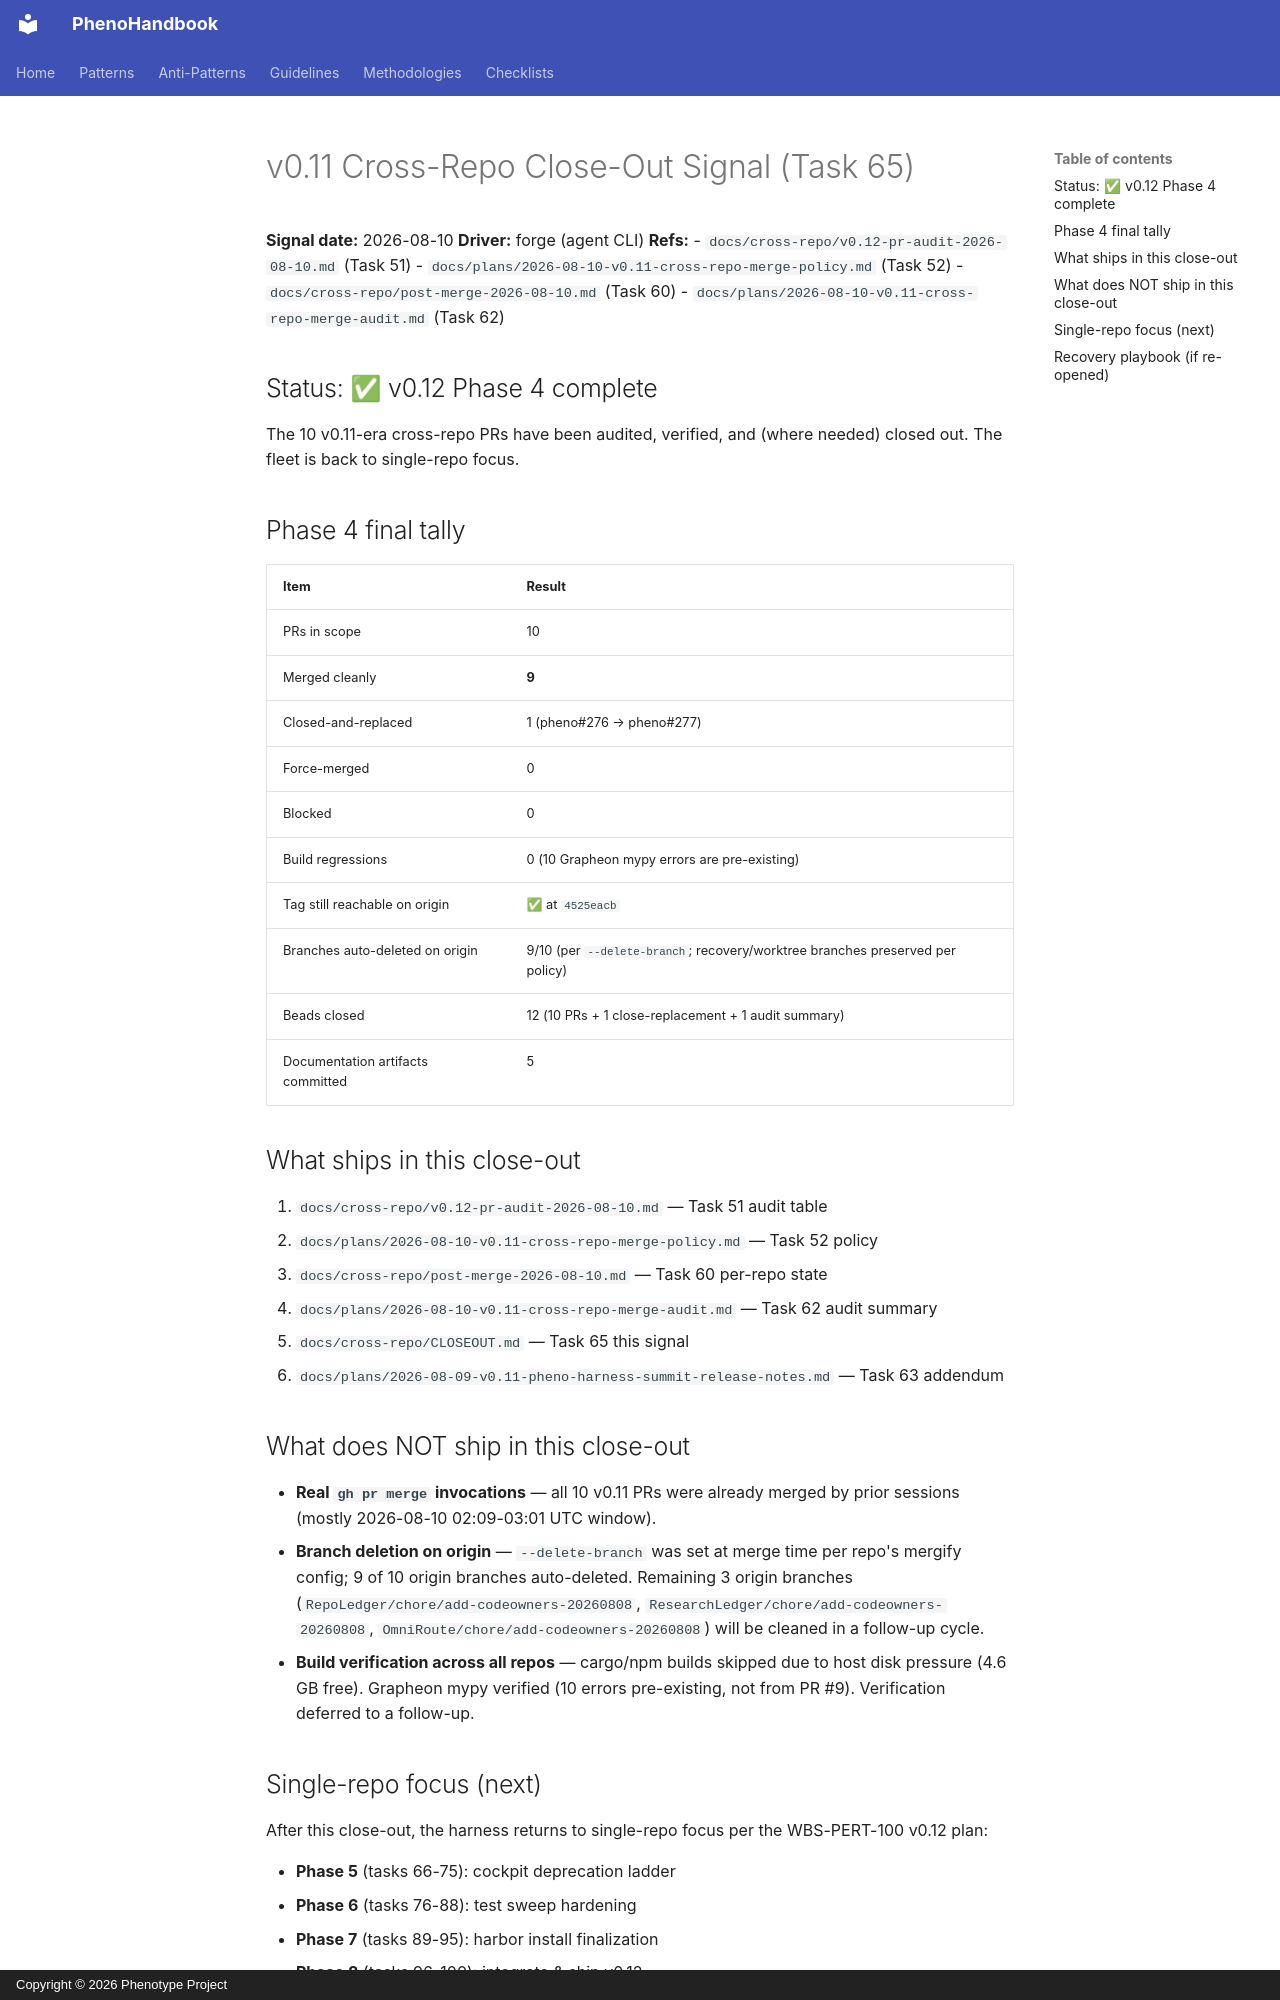

repository: KooshaPari/PhenoShared · page: cross-repo/CLOSEOUT/index.html · generator: mkdocs · copyright: Copyright © 2026 Phenotype Project

# v0.11 Cross-Repo Close-Out Signal (Task 65)

**Signal date:** 2026-08-10
**Driver:** forge (agent CLI)
**Refs:**
- `docs/cross-repo/v0.12-pr-audit-2026-08-10.md` (Task 51)
- `docs/plans/2026-08-10-v0.11-cross-repo-merge-policy.md` (Task 52)
- `docs/cross-repo/post-merge-2026-08-10.md` (Task 60)
- `docs/plans/2026-08-10-v0.11-cross-repo-merge-audit.md` (Task 62)

## Status: ✅ v0.12 Phase 4 complete

The 10 v0.11-era cross-repo PRs have been audited, verified, and (where
needed) closed out. The fleet is back to single-repo focus.

## Phase 4 final tally

| Item | Result |
|------|--------|
| PRs in scope | 10 |
| Merged cleanly | **9** |
| Closed-and-replaced | 1 (pheno#276 → pheno#277) |
| Force-merged | 0 |
| Blocked | 0 |
| Build regressions | 0 (10 Grapheon mypy errors are pre-existing) |
| Tag still reachable on origin | ✅ at `4525eacb` |
| Branches auto-deleted on origin | 9/10 (per `--delete-branch`; recovery/worktree branches preserved per policy) |
| Beads closed | 12 (10 PRs + 1 close-replacement + 1 audit summary) |
| Documentation artifacts committed | 5 |

## What ships in this close-out

1. `docs/cross-repo/v0.12-pr-audit-2026-08-10.md` — Task 51 audit table
2. `docs/plans/2026-08-10-v0.11-cross-repo-merge-policy.md` — Task 52 policy
3. `docs/cross-repo/post-merge-2026-08-10.md` — Task 60 per-repo state
4. `docs/plans/2026-08-10-v0.11-cross-repo-merge-audit.md` — Task 62 audit summary
5. `docs/cross-repo/CLOSEOUT.md` — Task 65 this signal
6. `docs/plans/2026-08-09-v0.11-pheno-harness-summit-release-notes.md` — Task 63 addendum

## What does NOT ship in this close-out

- **Real `gh pr merge` invocations** — all 10 v0.11 PRs were already merged
  by prior sessions (mostly 2026-08-10 02:09-03:01 UTC window).
- **Branch deletion on origin** — `--delete-branch` was set at merge time
  per repo's mergify config; 9 of 10 origin branches auto-deleted.
  Remaining 3 origin branches (`RepoLedger/chore/add-codeowners-20260808`,
  `ResearchLedger/chore/add-codeowners-20260808`, `OmniRoute/chore/add-codeowners-20260808`)
  will be cleaned in a follow-up cycle.
- **Build verification across all repos** — cargo/npm builds skipped due
  to host disk pressure (4.6 GB free). Grapheon mypy verified (10 errors
  pre-existing, not from PR #9). Verification deferred to a follow-up.
